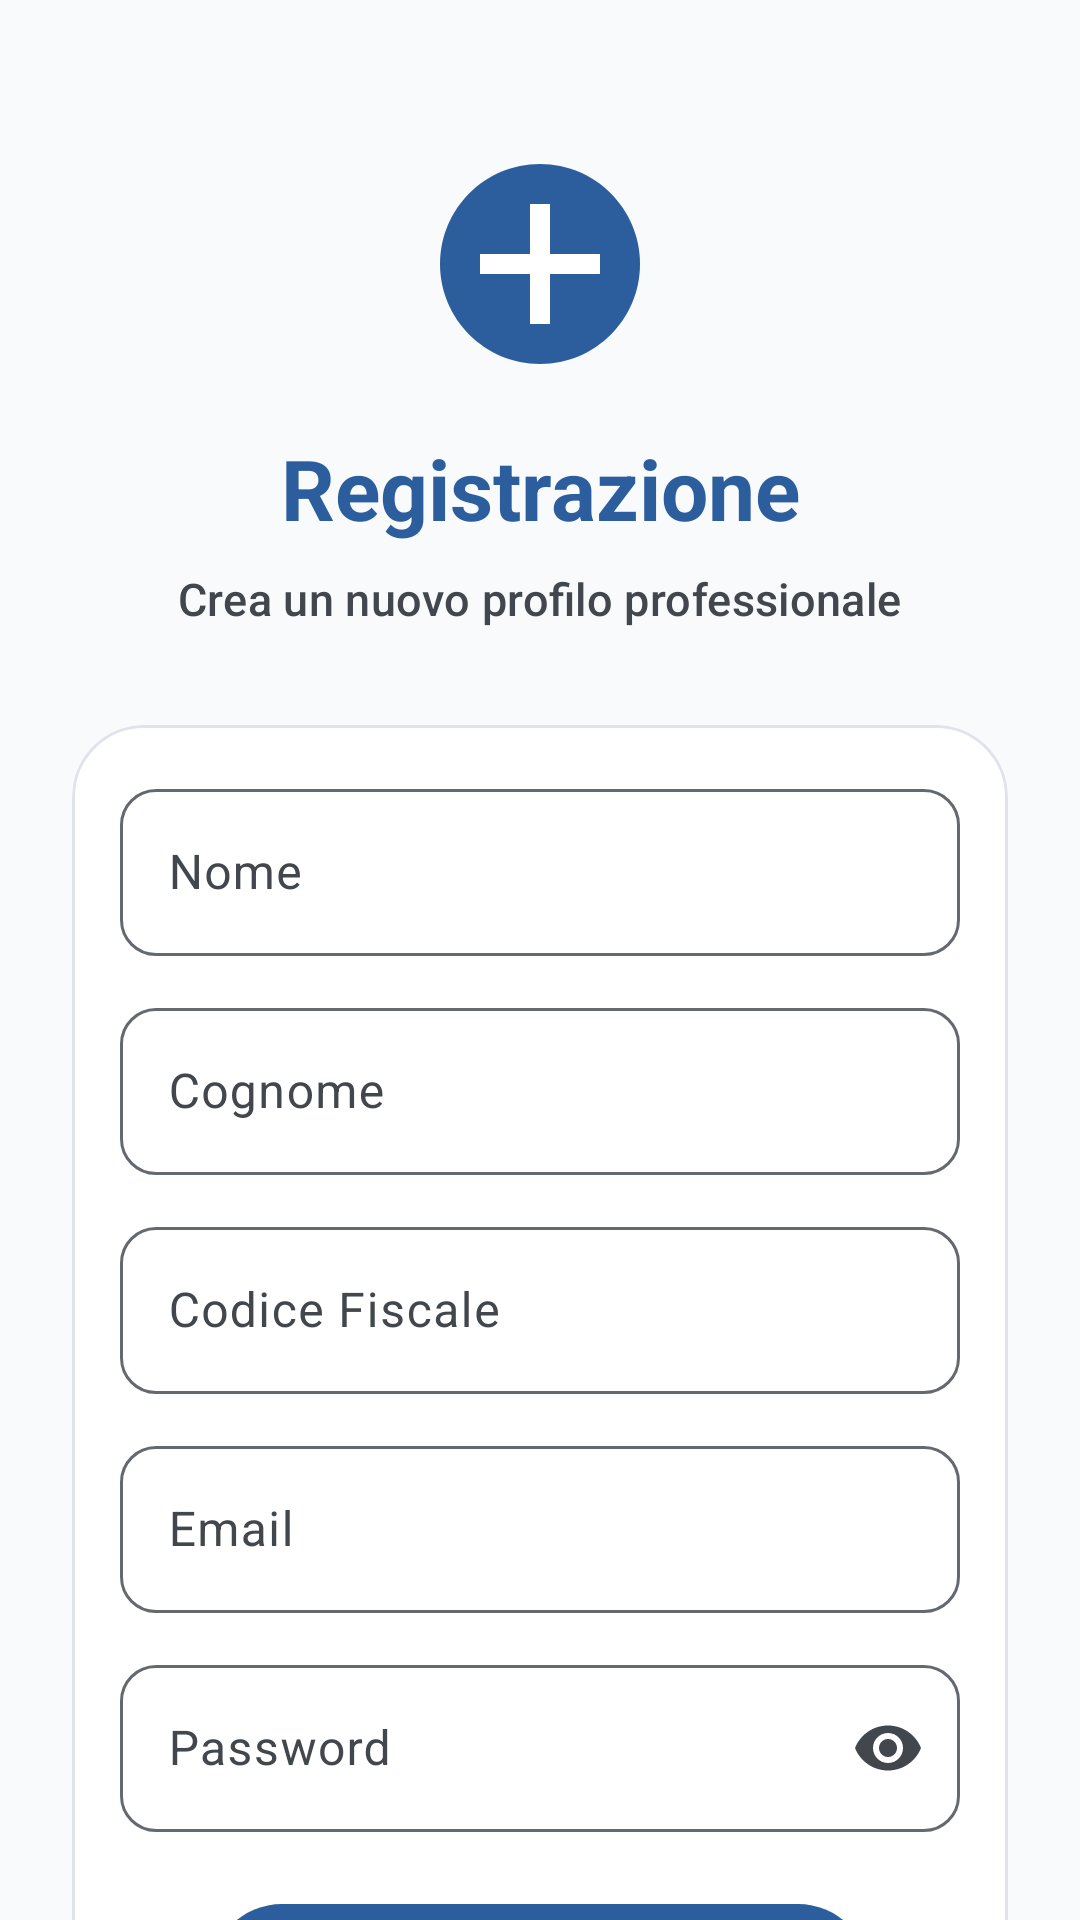

Write the Android layout XML for this screen, with the resource values it uses.
<!-- AndroidManifest.xml: application theme Theme.DermCalc -->
<!-- res/layout/activity_register.xml -->
<?xml version="1.0" encoding="utf-8"?>
<androidx.core.widget.NestedScrollView
    xmlns:android="http://schemas.android.com/apk/res/android"
    xmlns:app="http://schemas.android.com/apk/res-auto"
    xmlns:tools="http://schemas.android.com/tools"
    android:layout_width="match_parent"
    android:layout_height="match_parent"
    android:background="@color/backgroundColor"
    android:fillViewport="true"
    tools:context="dermacalc_princ.auth.RegisterActivity">

    <androidx.constraintlayout.widget.ConstraintLayout
        android:layout_width="match_parent"
        android:layout_height="wrap_content"
        android:padding="24dp">

        
        <ImageView
            android:id="@+id/ivLogo"
            android:layout_width="80dp"
            android:layout_height="80dp"
            android:layout_marginTop="24dp"
            android:src="@drawable/ic_medical_logo"
            android:contentDescription="@string/app_name"
            app:layout_constraintStart_toStartOf="parent"
            app:layout_constraintEnd_toEndOf="parent"
            app:layout_constraintTop_toTopOf="parent" />

        
        <TextView
            android:id="@+id/tvRegisterTitle"
            style="@style/TextAppearance.DermCalc.Headline"
            android:layout_width="wrap_content"
            android:layout_height="wrap_content"
            android:layout_marginTop="16dp"
            android:text="@string/registration_title"
            android:textSize="28sp"
            app:layout_constraintStart_toStartOf="parent"
            app:layout_constraintEnd_toEndOf="parent"
            app:layout_constraintTop_toBottomOf="@id/ivLogo" />

        
        <TextView
            android:id="@+id/tvRegisterSubtitle"
            style="@style/TextAppearance.DermCalc.Label"
            android:layout_width="wrap_content"
            android:layout_height="wrap_content"
            android:layout_marginTop="8dp"
            android:text="@string/registration_subtitle"
            android:textSize="15sp"
            app:layout_constraintStart_toStartOf="parent"
            app:layout_constraintEnd_toEndOf="parent"
            app:layout_constraintTop_toBottomOf="@id/tvRegisterTitle" />

        
        <com.google.android.material.card.MaterialCardView
            android:id="@+id/cardRegister"
            android:layout_width="0dp"
            android:layout_height="wrap_content"
            android:layout_marginTop="32dp"
            app:layout_constraintWidth_max="488dp"
            app:cardCornerRadius="24dp"
            app:cardElevation="0dp"
            app:strokeWidth="1dp"
            app:strokeColor="@color/surfaceVariant"
            app:layout_constraintTop_toBottomOf="@id/tvRegisterSubtitle"
            app:layout_constraintStart_toStartOf="parent"
            app:layout_constraintEnd_toEndOf="parent">

            <LinearLayout
                android:layout_width="match_parent"
                android:layout_height="wrap_content"
                android:orientation="vertical"
                android:padding="16dp">

                
                <com.google.android.material.textfield.TextInputLayout
                    android:id="@+id/tilFirstName"
                    style="@style/Widget.DermCalc.EditText"
                    android:layout_width="match_parent"
                    android:layout_height="wrap_content"
                    android:hint="@string/nome"
                    app:startIconDrawable="@drawable/ic_person">

                    <com.google.android.material.textfield.TextInputEditText
                        android:id="@+id/etFirstName"
                        android:layout_width="match_parent"
                        android:layout_height="wrap_content"
                        android:inputType="textPersonName" />
                </com.google.android.material.textfield.TextInputLayout>

                
                <com.google.android.material.textfield.TextInputLayout
                    android:id="@+id/tilLastName"
                    style="@style/Widget.DermCalc.EditText"
                    android:layout_width="match_parent"
                    android:layout_height="wrap_content"
                    android:layout_marginTop="12dp"
                    android:hint="@string/cognome"
                    app:startIconDrawable="@drawable/ic_person">

                    <com.google.android.material.textfield.TextInputEditText
                        android:id="@+id/etLastName"
                        android:layout_width="match_parent"
                        android:layout_height="wrap_content"
                        android:inputType="textPersonName" />
                </com.google.android.material.textfield.TextInputLayout>

                
                <com.google.android.material.textfield.TextInputLayout
                    android:id="@+id/tilTaxCode"
                    style="@style/Widget.DermCalc.EditText"
                    android:layout_width="match_parent"
                    android:layout_height="wrap_content"
                    android:layout_marginTop="12dp"
                    android:hint="@string/codice_fiscale"
                    app:startIconDrawable="@drawable/ic_edit">

                    <com.google.android.material.textfield.TextInputEditText
                        android:id="@+id/etTaxCode"
                        android:layout_width="match_parent"
                        android:layout_height="wrap_content"
                        android:inputType="textCapCharacters" />
                </com.google.android.material.textfield.TextInputLayout>

                
                <com.google.android.material.textfield.TextInputLayout
                    android:id="@+id/tilEmail"
                    style="@style/Widget.DermCalc.EditText"
                    android:layout_width="match_parent"
                    android:layout_height="wrap_content"
                    android:layout_marginTop="12dp"
                    android:hint="@string/email"
                    app:startIconDrawable="@drawable/ic_person">

                    <com.google.android.material.textfield.TextInputEditText
                        android:id="@+id/etEmail"
                        android:layout_width="match_parent"
                        android:layout_height="wrap_content"
                        android:inputType="textEmailAddress" />
                </com.google.android.material.textfield.TextInputLayout>

                
                <com.google.android.material.textfield.TextInputLayout
                    android:id="@+id/tilPassword"
                    style="@style/Widget.DermCalc.EditText"
                    android:layout_width="match_parent"
                    android:layout_height="wrap_content"
                    android:layout_marginTop="12dp"
                    android:hint="@string/password"
                    app:endIconMode="password_toggle"
                    app:startIconDrawable="@drawable/ic_edit">

                    <com.google.android.material.textfield.TextInputEditText
                        android:id="@+id/etPassword"
                        android:layout_width="match_parent"
                        android:layout_height="wrap_content"
                        android:inputType="textPassword" />
                </com.google.android.material.textfield.TextInputLayout>

                
                <com.google.android.material.button.MaterialButton
                    android:id="@+id/btnRegister"
                    style="@style/Widget.DermCalc.Button"
                    android:layout_width="wrap_content"
                    android:layout_height="wrap_content"
                    android:layout_gravity="center_horizontal"
                    android:layout_marginTop="24dp"
                    android:minWidth="220dp"
                    android:text="@string/registrati" />

            </LinearLayout>
        </com.google.android.material.card.MaterialCardView>

        
        <TextView
            android:id="@+id/tvLogin"
            style="@style/TextAppearance.DermCalc.Value"
            android:layout_width="wrap_content"
            android:layout_height="wrap_content"
            android:layout_marginTop="24dp"
            android:layout_marginBottom="24dp"
            android:clickable="true"
            android:focusable="true"
            android:minHeight="48dp"
            android:gravity="center"
            android:padding="12dp"
            android:text="@string/already_have_account"
            android:textSize="14sp"
            app:layout_constraintStart_toStartOf="parent"
            app:layout_constraintEnd_toEndOf="parent"
            app:layout_constraintTop_toBottomOf="@id/cardRegister"
            app:layout_constraintBottom_toBottomOf="parent" />

    </androidx.constraintlayout.widget.ConstraintLayout>
</androidx.core.widget.NestedScrollView>
<!-- resources referenced by this layout -->
<resources>
  <color name="backgroundColor">@color/background</color>
  <color name="surfaceVariant">#E0E2EC</color>
  <!-- drawable ic_medical_logo (drawable) -->
  <vector xmlns:android="http://schemas.android.com/apk/res/android"
      android:width="120dp"
      android:height="120dp"
      android:viewportWidth="24"
      android:viewportHeight="24">
      
      <path
          android:fillColor="@color/primary"
          android:pathData="M12,2L12,2c5.52,0 10,4.48 10,10s-4.48,10 -10,10S2,17.52 2,12S6.48,2 12,2z" />
      
      <path
          android:fillColor="@color/onPrimary"
          android:pathData="M18,11h-5V6h-2v5H6v2h5v5h2v-5h5V11z"/>
  </vector>
  <string name="already_have_account">Hai già un account? Accedi</string>
  <string name="app_name">DermaCalc</string>
  <string name="codice_fiscale">Codice Fiscale</string>
  <string name="cognome">Cognome</string>
  <string name="email">Email</string>
  <string name="nome">Nome</string>
  <string name="password">Password</string>
  <string name="registrati">Registrati</string>
  <string name="registration_subtitle">Crea un nuovo profilo professionale</string>
  <string name="registration_title">Registrazione</string>
  <style name="TextAppearance.DermCalc.Headline" parent="TextAppearance.Material3.HeadlineMedium">
          <item name="android:textColor">@color/primary</item>
          <item name="android:textStyle">bold</item>
      </style>
  <style name="TextAppearance.DermCalc.Label" parent="TextAppearance.Material3.LabelLarge">
          <item name="android:textColor">@color/onSurfaceVariant</item>
      </style>
  <style name="TextAppearance.DermCalc.Value" parent="TextAppearance.Material3.BodyLarge">
          <item name="android:textColor">@color/primary</item>
          <item name="android:textStyle">bold</item>
      </style>
  <style name="Widget.DermCalc.Button" parent="Widget.Material3.Button">
          <item name="android:minHeight">48dp</item>
          <item name="android:insetTop">0dp</item>
          <item name="android:insetBottom">0dp</item>
          <item name="android:textAllCaps">false</item>
          <item name="android:letterSpacing">0.02</item>
          <item name="android:paddingTop">12dp</item>
          <item name="android:paddingBottom">12dp</item>
          <item name="android:textSize">16sp</item>
          <item name="android:maxWidth">320dp</item>
          <item name="android:layout_gravity">center_horizontal</item>
          
      </style>
  <style name="Widget.DermCalc.EditText" parent="Widget.Material3.TextInputLayout.OutlinedBox">
          <item name="boxCornerRadiusTopStart">12dp</item>
          <item name="boxCornerRadiusTopEnd">12dp</item>
          <item name="boxCornerRadiusBottomStart">12dp</item>
          <item name="boxCornerRadiusBottomEnd">12dp</item>
      </style>
  <color name="background">#F8FAFC</color>
  <color name="primary">#2C5E9E</color>
  <color name="onPrimary">#FFFFFF</color>
  <color name="onSurfaceVariant">#41474D</color>
  <color name="primaryContainer">#D6E3FF</color>
  <color name="onPrimaryContainer">#001B3E</color>
  <color name="secondary">#4DB6AC</color>
  <color name="onSecondary">#FFFFFF</color>
  <color name="secondaryContainer">#CEE9E6</color>
  <color name="onSecondaryContainer">#00201D</color>
  <color name="tertiary">#715573</color>
  <color name="onTertiary">#FFFFFF</color>
  <color name="tertiaryContainer">#FCD7FB</color>
  <color name="onTertiaryContainer">#29132D</color>
  <color name="surface">#FFFFFF</color>
  <color name="onSurface">#1A1C1E</color>
  <color name="outline">#646970</color>
</resources>
